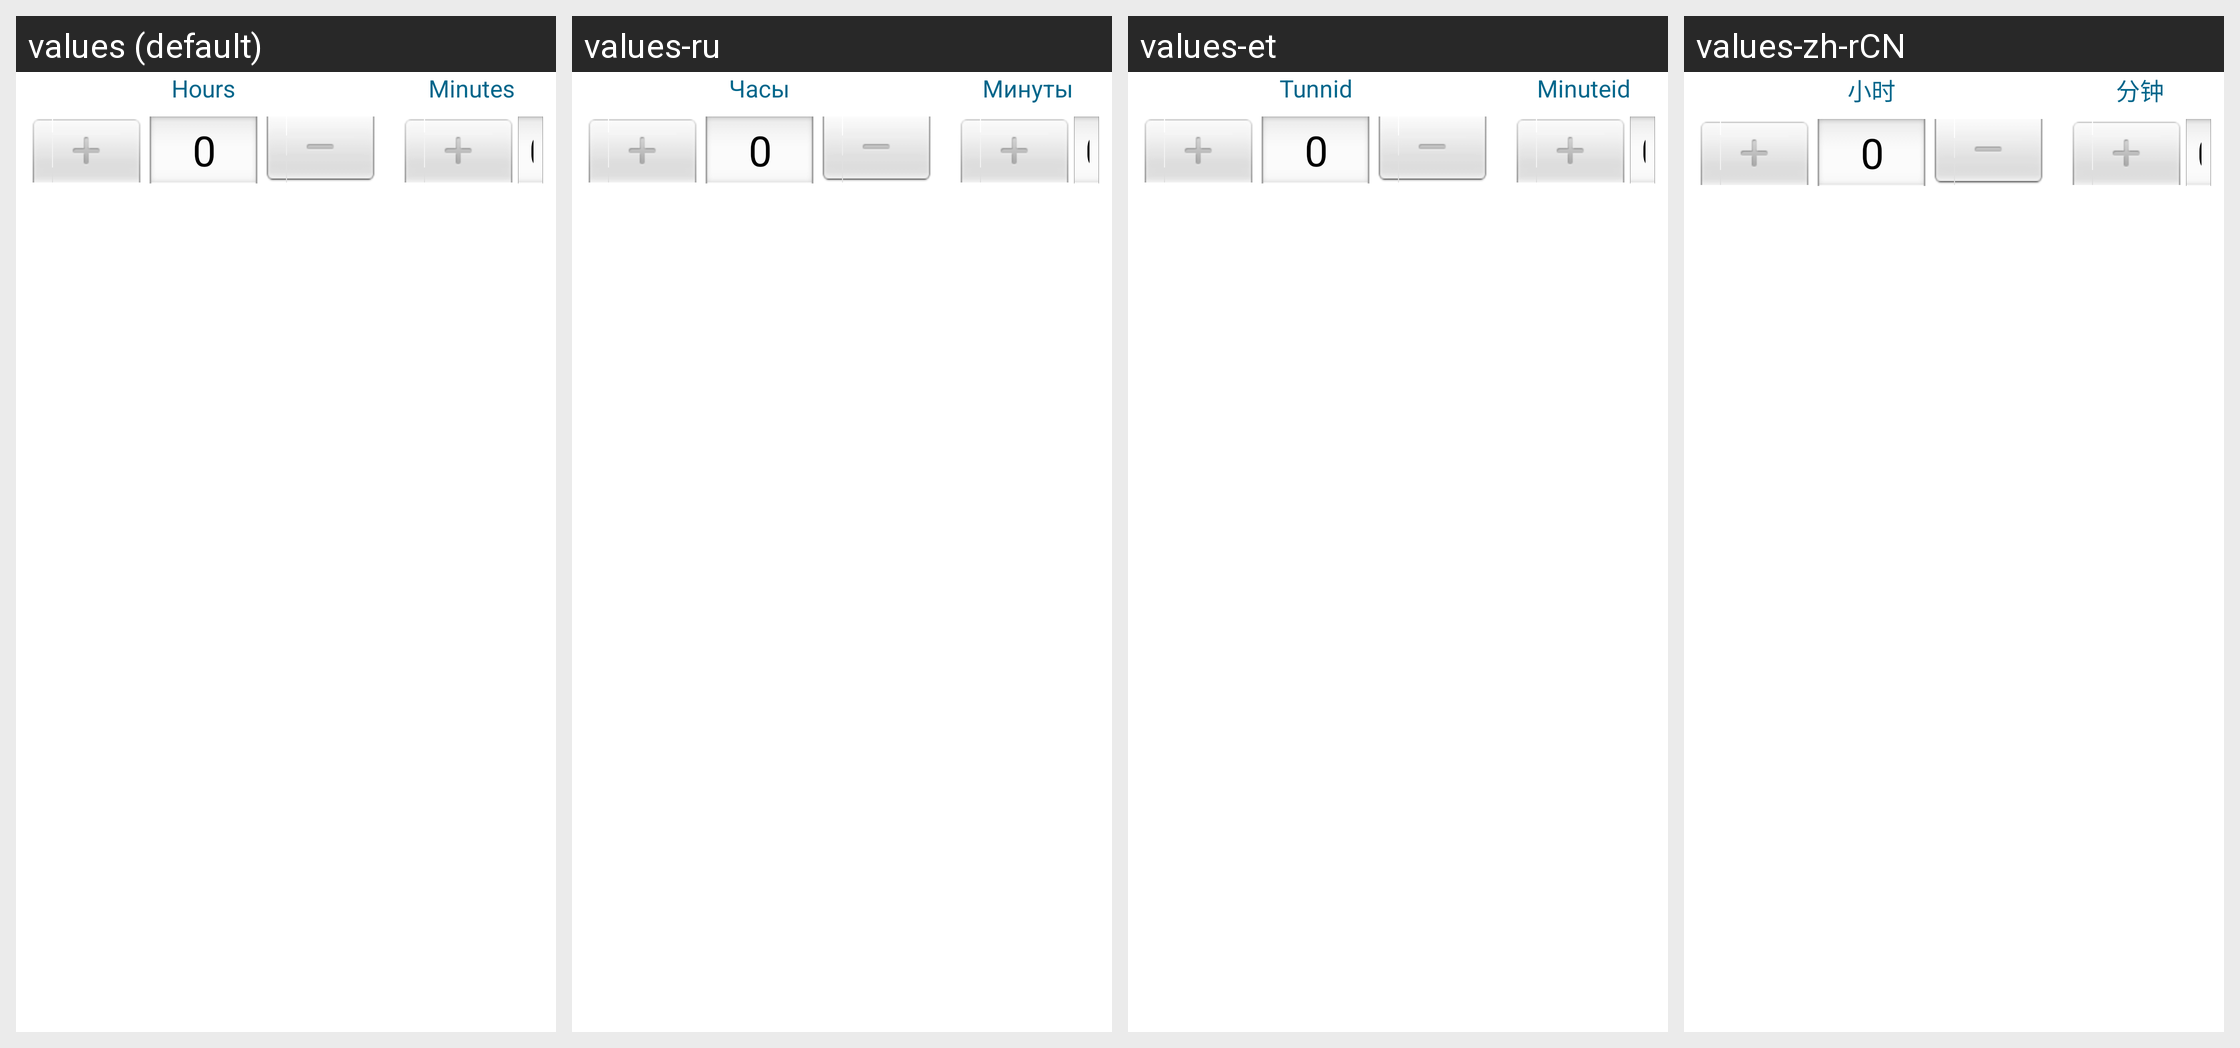

Locale-by-locale string values for the Android screen shown in this grid:
Android screen res/layout/alarm_spinner_delay_picker.xml rendered under 4 locales, left to right: values (default), values-ru, values-et, values-zh-rCN. Device: Nexus 5 (rendered at 1080×1920; each locale shown at half size, 540×960, under a caption strip naming it); theme Theme.DeskClock.
Other locales in the repository, not shown: values-af, values-am, values-ar, values-as, values-ast-rES, values-az, values-be, values-bg, values-bn, values-bs, values-ca, values-cs, values-cy, values-da, values-de, values-el, values-en-rAU, values-en-rCA, values-en-rGB, values-en-rIN, values-eo, values-es, values-es-rUS, values-eu, values-fa, values-fi, values-fr, values-fr-rCA, values-fy-rNL, values-gd, values-gl, values-gu, values-hi, values-hr, values-hu, values-hy, values-in, values-is, values-it, values-iw, values-ja, values-ka, values-kab, values-kk, values-km, values-kn, values-ko, values-ku, values-ky, values-lb, values-lo, values-lt, values-lv, values-mk, values-ml, values-mn, values-mr, values-ms, values-my, values-nb, values-ne, values-nl, values-or, values-pa, values-pl, values-pt, values-pt-rBR, values-pt-rPT, values-ro, values-si, values-sk, values-sl, values-sq, values-sr, values-sv, values-sw, values-ta, values-te, values-th, values-tl, values-tr, values-ug, values-uk, values-ur, values-uz, values-vi, values-zh-rHK, values-zh-rTW, values-zu.
Strings drawn on this screen, with the default value and each locale's value (text and hints the layout hard-codes, and strings that could not be matched under every locale, appear in the picture but are not listed):

label_hours
  values: Hours
  values-ru: Часы
  values-et: Tunnid
  values-zh-rCN: 小时

label_minutes
  values: Minutes
  values-ru: Минуты
  values-et: Minuteid
  values-zh-rCN: 分钟
